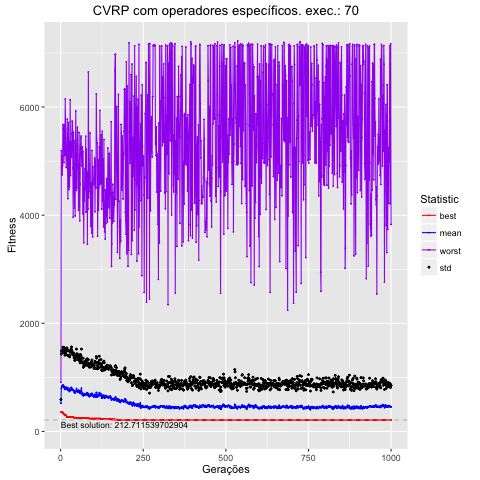

Values plotted in this chart, from the file beside it:
, Total, Media, DesvPad, Minimo, Maximo
1, 522901, 522.9, 68.09, 358.7, 906.9
2, 796566, 796.6, 634.9, 358.7, 5194
3, 838088, 838.1, 656.8, 358.6, 4892
4, 828627, 828.6, 644.3, 358.6, 5091
5, 831593, 831.6, 637.8, 351.3, 4747
6, 833240, 833.2, 636, 350.7, 4927
7, 857974, 858, 700.4, 341, 5674
8, 853222, 853.2, 680.8, 341, 5600
9, 842176, 842.2, 671.7, 331, 5584
10, 809464, 809.5, 651.1, 321.4, 4970
11, 830597, 830.6, 718, 310.6, 5673
12, 803083, 803.1, 646.6, 310.6, 5103
13, 776920, 776.9, 632.7, 304.8, 5108
14, 801629, 801.6, 687.8, 304.8, 6147
15, 815177, 815.2, 707.9, 298.7, 5603
16, 782807, 782.8, 687.1, 298.7, 5149
17, 780644, 780.6, 642.8, 298.7, 4883
18, 798778, 798.8, 701.1, 264.5, 5234
19, 816661, 816.7, 728.9, 264.5, 5223
20, 794583, 794.6, 724.8, 264.5, 5776
21, 797477, 797.5, 700.5, 264.5, 4859
22, 762236, 762.2, 640.2, 264.5, 4304
23, 766816, 766.8, 638, 264.5, 4865
24, 798444, 798.4, 693.3, 262.6, 5713
25, 762714, 762.7, 639.1, 262.6, 4475
26, 749948, 749.9, 653.3, 262.6, 5365
27, 738985, 739, 640.1, 262.6, 4521
28, 757308, 757.3, 642.7, 262.6, 4796
29, 785656, 785.7, 677.7, 262.6, 6134
30, 801308, 801.3, 684.6, 262.6, 4734
31, 786150, 786.2, 723.5, 262.6, 5351
32, 796964, 797, 725.8, 262.6, 5331
33, 813550, 813.5, 749, 262.6, 5070
34, 789150, 789.2, 707.8, 262.6, 5500
35, 760429, 760.4, 673.9, 262.6, 5738
36, 768516, 768.5, 685, 262.6, 5725
37, 762036, 762, 656.7, 262.6, 4870
38, 762364, 762.4, 656.4, 262.6, 3963
39, 759877, 759.9, 693.3, 262.6, 5532
40, 760699, 760.7, 642.6, 262.6, 4390
41, 730350, 730.3, 630, 252.6, 5377
42, 724888, 724.9, 633.8, 252.6, 4131
43, 707882, 707.9, 608, 252.6, 4720
44, 715676, 715.7, 602.1, 252.6, 3987
45, 736058, 736.1, 650.4, 252.6, 5331
46, 739482, 739.5, 655.4, 252.6, 5926
47, 747528, 747.5, 657.3, 252.6, 4457
48, 792452, 792.5, 731.4, 249.3, 4961
49, 763965, 764, 674.7, 249.3, 4498
50, 735864, 735.9, 656.8, 249.3, 5280
51, 741135, 741.1, 624, 249.3, 5625
52, 725134, 725.1, 605.5, 249.3, 4881
53, 723983, 724, 622.4, 249.3, 4956
54, 747888, 747.9, 639.4, 249.3, 4090
55, 762553, 762.6, 655.8, 249.3, 4248
56, 752044, 752, 654.1, 249.3, 5530
57, 722020, 722, 585.9, 249.3, 4548
58, 746436, 746.4, 610.5, 245, 3896
59, 700919, 700.9, 569.2, 245, 4577
60, 741973, 742, 680.7, 245, 5267
... 940 more rows
